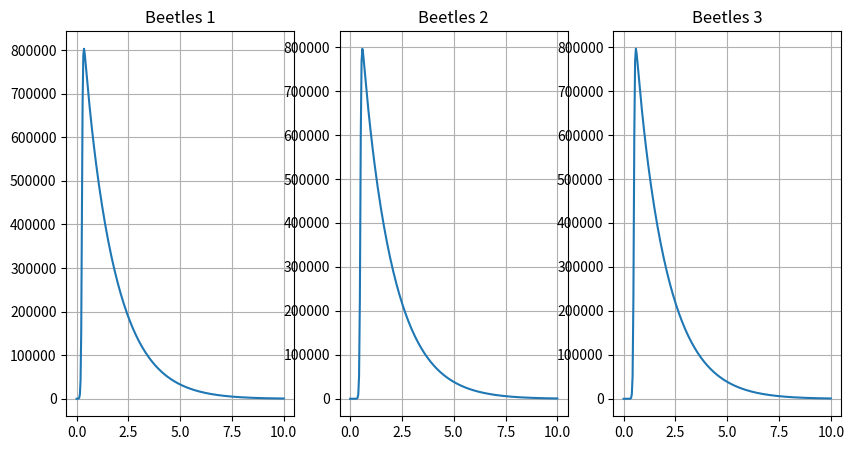

The matplotlib source for this figure:
import numpy as np
import matplotlib.pyplot as plt
from scipy.integrate import solve_ivp
import time


RHO = 0.002 # tree growth rate (really small because of the cubic)
K = 1000 # tree carrying capacity of forest
L = 5 # point at which the tree population undergoes catastrophic collapse
ALPHA = 0.05 # beetle destructiveness
DELTA = 10 # beetle saturation effect
GAMMA = 1 # beetle death
BETA = 0.05 # beetle reproduction
Q = 1000 # beetle carrying capacity of tree

def beetle_tree(t, z):
    x1, y1, x2, y2, x3, y3,  = z
    x1prime = RHO*x1*(1-x1/K)*(x1/L-1)-ALPHA*x1*np.log(1+DELTA*y1)
    y1prime = -GAMMA*y1+BETA*x1*y1*(1-y1/(Q*x1)) - (0.1*y1 - 0.05*y2 - 0.05*y3)*0.001
    x2prime = RHO*x2*(1-x2/K)*(x2/L-1)-ALPHA*x2*np.log(1+DELTA*y2)
    y2prime = -GAMMA*y2+BETA*x2*y2*(1-y2/(Q*x2)) - (0.1*y2 - 0.05*y1 - 0.05*y3)*0.001
    x3prime = RHO*x3*(1-x3/K)*(x3/L-1)-ALPHA*x3*np.log(1+DELTA*y3)
    y3prime = -GAMMA*y3+BETA*x3*y3*(1-y3/(Q*x3)) - (0.1*y3 - 0.05*y1 - 0.05*y2)*0.001
    return [x1prime, y1prime, x2prime, y2prime, x3prime, y3prime]



sim_length = 10

t_span = (0, sim_length)
y0 = [K, 5, K, 0, K, 0]
sol = solve_ivp(beetle_tree, t_span, y0, max_step=0.05)

# plt.plot(sol.t, sol.y[0], label='Trees')
# plt.plot(sol.t, sol.y[1], label='Beetles')
# plt.legend()
# plt.grid(True)
# plt.show()

fig, (ax1, ax2, ax3) = plt.subplots(1, 3, figsize=(10,5))
ax1.plot(sol.t, sol.y[1])
ax1.set_title('Beetles 1')
ax2.plot(sol.t, sol.y[3])
ax2.set_title('Beetles 2')
ax3.plot(sol.t, sol.y[5])
ax3.set_title('Beetles 3')

ax1.grid(True)
ax2.grid(True)
ax3.grid(True)

plt.show()
